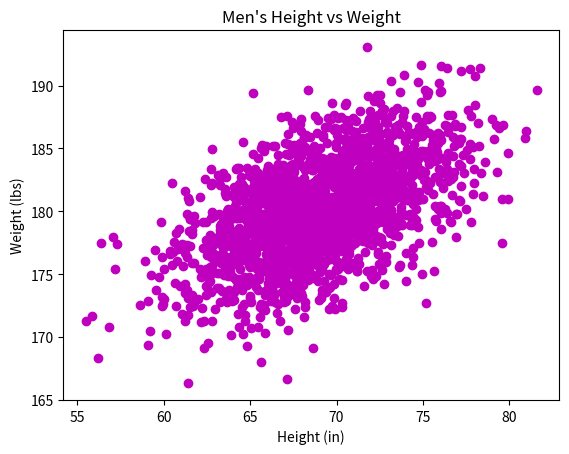

Generate this figure with matplotlib:
#!/usr/bin/env python3
import numpy as np
import matplotlib.pyplot as plt

mean = [69, 0]
cov = [[15, 8], [8, 15]]
np.random.seed(5)
x, y = np.random.multivariate_normal(mean, cov, 2000).T
y += 180

plt.scatter(x,y,c='m')
plt.xlabel("Height (in)")
plt.ylabel("Weight (lbs)")
plt.title("Men's Height vs Weight")
plt.show()
